Dataset: isolated_obj (GitHub, aharmer/dishBugs). Classes: acari mites and ticks, amphipoda, annelida worms, araneae spiders, archaeognatha bristletails, blattodea cockroaches, carabidae ground beetles, chilopoda centipedes, coleoptera beetles, coleoptera larva, collembola springtails, diplopoda millipedes, diptera flies, formicidae ants, gastropoda snails and slugs, hymenoptera bees and wasps, isopoda woodlice, opiliones harvestmen, orthoptera grasshoppers and crickets, pseudoscorpiones false scorpions, tipulidae crane flies, vespidae wasps.

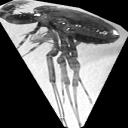
Label: opiliones harvestmen

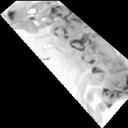
Label: collembola springtails

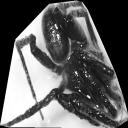
Label: araneae spiders

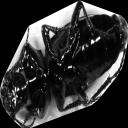
Label: carabidae ground beetles

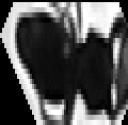
Label: diptera flies

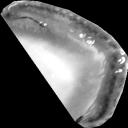
Label: diplopoda millipedes
